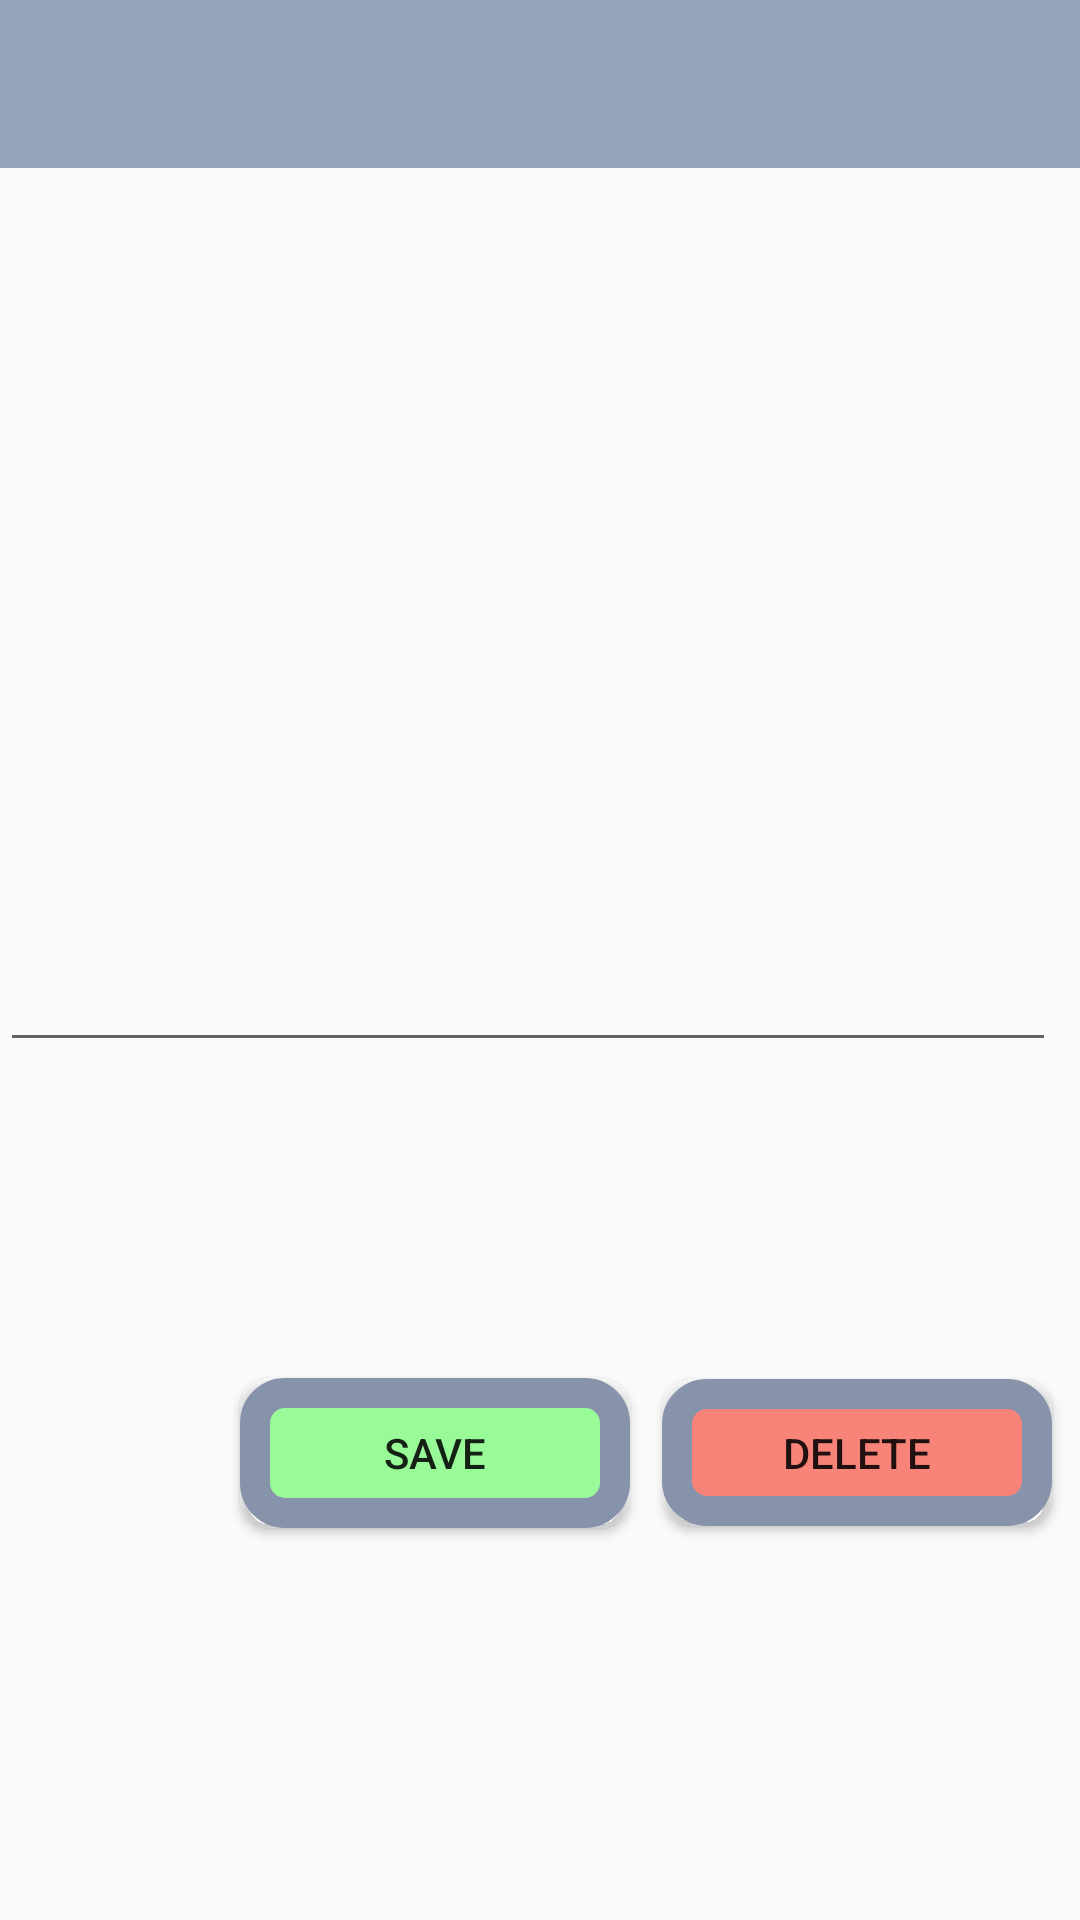

Here is an Android app screen rendered from its layout file. Give the layout XML and the strings, colors and styles it references.
<!-- AndroidManifest.xml: application theme Theme.AppCompat.Light.NoActionBar -->
<!-- res/layout/activity_editdata.xml -->
<android.support.constraint.ConstraintLayout xmlns:android="http://schemas.android.com/apk/res/android"
    xmlns:app="http://schemas.android.com/apk/res-auto"
    xmlns:tools="http://schemas.android.com/tools"
    android:layout_width="match_parent"
    android:layout_height="match_parent"
    android:background="@color/veryLightGray"
    tools:context="com.example.example.budgetxp.EditDataActivity">
    <include
        android:id="@+id/app_bar"
        layout="@layout/app_bar"></include>

    <Button
        android:id="@+id/deleteData"
        android:layout_width="wrap_content"
        android:layout_height="49dp"
        android:layout_marginEnd="8dp"
        android:layout_marginStart="8dp"
        android:background="@drawable/r_rectangle"
        android:text="@string/delete"
        app:layout_constraintBaseline_toBaselineOf="@+id/saveData"
        app:layout_constraintEnd_toEndOf="parent"
        app:layout_constraintHorizontal_bias="0.657"
        app:layout_constraintStart_toEndOf="@+id/saveData" />

    <include
        android:id="@+id/app_bar"
        layout="@layout/app_bar"></include>

    <EditText
        android:id="@+id/editData"
        android:layout_width="match_parent"
        android:layout_height="50dp"
        android:layout_marginBottom="8dp"
        android:layout_marginEnd="8dp"
        android:layout_marginTop="304dp"
        android:inputType="numberDecimal"
        android:textAlignment="center"
        app:layout_constraintBottom_toBottomOf="parent"
        app:layout_constraintEnd_toEndOf="parent"
        app:layout_constraintHorizontal_bias="0.0"
        app:layout_constraintStart_toStartOf="parent"
        app:layout_constraintTop_toTopOf="parent"
        app:layout_constraintVertical_bias="0.0" />

    <Button
        android:id="@+id/saveData"
        android:layout_width="wrap_content"
        android:layout_height="wrap_content"
        android:layout_marginBottom="8dp"
        android:layout_marginStart="80dp"
        android:layout_marginTop="20dp"
        android:background="@drawable/g_rectangle"
        android:text="@string/save"
        app:layout_constraintBottom_toBottomOf="parent"
        app:layout_constraintStart_toStartOf="parent"
        app:layout_constraintTop_toBottomOf="@+id/editData"
        app:layout_constraintVertical_bias="0.41" />




</android.support.constraint.ConstraintLayout>
<!-- res/layout/app_bar.xml (included above) -->
<?xml version="1.0" encoding="utf-8"?>
<android.support.v7.widget.Toolbar xmlns:android="http://schemas.android.com/apk/res/android"
    android:layout_width="match_parent"
    android:layout_height="wrap_content"
    xmlns:app="http://schemas.android.com/apk/res-auto"
    app:theme = "@style/BudgetBarStyle">

</android.support.v7.widget.Toolbar>
<!-- resources referenced by this layout -->
<resources>
  <!-- drawable g_rectangle (drawable) -->
  <?xml version="1.0" encoding="utf-8"?>
  <selector xmlns:android="http://schemas.android.com/apk/res/android">
      <item>
          <shape android:shape="rectangle">
              <size android:width="130dp"
                  android:height="50dp"></size>
              <solid android:color="@color/green"></solid>
              <stroke android:width="10dp" android:color="@color/darkGray"></stroke>
  
              <corners android:radius="10dp"></corners>
          </shape>
      </item>
  
  </selector>
  <!-- drawable r_rectangle (drawable) -->
  <?xml version="1.0" encoding="utf-8"?>
  <selector xmlns:android="http://schemas.android.com/apk/res/android">
      <item>
          <shape android:shape="rectangle">
              <size android:width="130dp"
                  android:height="50dp"></size>
              <solid android:color="@color/red"></solid>
              <corners android:radius="10dp"></corners>
              <stroke android:width="10dp" android:color="@color/darkGray"></stroke>
          </shape>
      </item>
  
  </selector>
  <string name="delete">Delete</string>
  <string name="save">Save</string>
  <style name="BudgetBarStyle" parent="Theme.AppCompat.Light.NoActionBar">
          
          <item name="colorPrimary">@color/darkBrown</item>
          <item name="colorPrimaryDark">@color/brown</item>
          <item name="colorAccent">@color/lightGray</item>
          <item name="android:background">@color/medGray</item>
          <item name="android:actionBarItemBackground">@color/darkGray</item>
      </style>
  <color name="green">#98fb98</color>
  <color name="darkGray">#8693ab</color>
  <color name="red">#f88379</color>]
  <color name="darkBrown">#594236</color>
  <color name="brown">#6f584b</color>
  <color name="lightGray">#d1d1d1</color>
  <color name="medGray">#93a3bc</color>
</resources>
